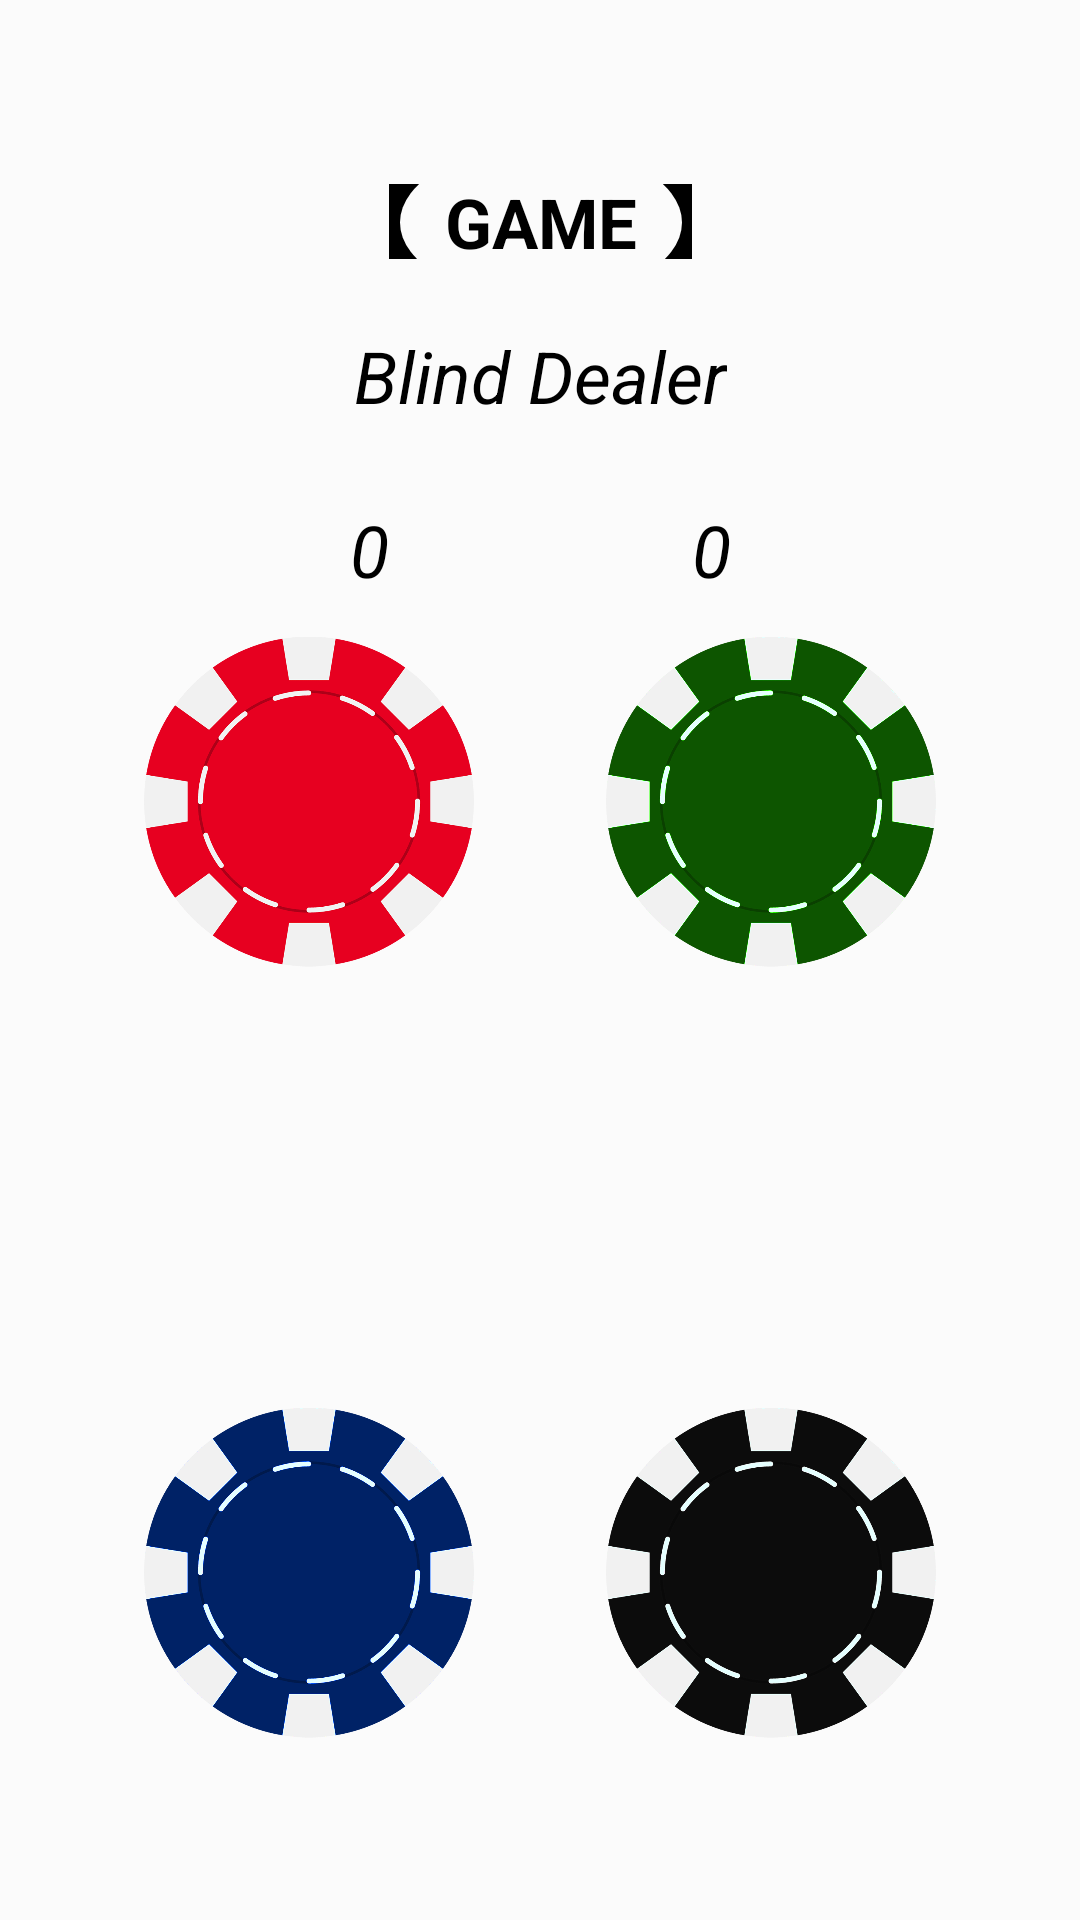

Reconstruct the res/layout file that produces this screen, plus the resources it refers to.
<!-- AndroidManifest.xml: application theme Theme.BorderK -->
<!-- res/layout/fragment_blind_dealer.xml -->
<?xml version="1.0" encoding="utf-8"?>
<LinearLayout xmlns:android="http://schemas.android.com/apk/res/android"
    xmlns:app="http://schemas.android.com/apk/res-auto"
    xmlns:tools="http://schemas.android.com/tools"
    android:layout_width="match_parent"
    android:layout_height="match_parent"
    android:background="#FBFBFB"
    android:gravity="center"
    android:orientation="vertical"
    android:padding="48dp">


    <androidx.constraintlayout.widget.ConstraintLayout
        android:layout_width="match_parent"
        android:layout_height="match_parent"
        android:background="#FBFBFB">

        <TextView
            android:id="@+id/gameName"
            android:layout_width="wrap_content"
            android:layout_height="wrap_content"
            android:text="Blind Dealer"
            android:textAlignment="center"
            android:textColor="@color/black"
            android:textSize="24sp"
            android:textStyle="italic"
            app:layout_constraintBottom_toBottomOf="parent"
            app:layout_constraintEnd_toEndOf="parent"
            app:layout_constraintStart_toStartOf="parent"
            app:layout_constraintTop_toBottomOf="@+id/csLay"
            app:layout_constraintVertical_bias="0.048" />

        <TextView
            android:id="@+id/gameValue"
            android:layout_width="wrap_content"
            android:layout_height="wrap_content"
            android:text="0"
            android:textAlignment="center"
            android:textColor="@color/black"
            android:textSize="24sp"
            android:textStyle="italic"
            app:layout_constraintBottom_toBottomOf="parent"
            app:layout_constraintEnd_toEndOf="parent"
            app:layout_constraintHorizontal_bias="0.274"
            app:layout_constraintStart_toStartOf="parent"
            app:layout_constraintTop_toBottomOf="@+id/gameName"
            app:layout_constraintVertical_bias="0.061" />

        <TextView
            android:id="@+id/pressedTimes"
            android:layout_width="wrap_content"
            android:layout_height="wrap_content"
            android:text="0"
            android:textAlignment="center"
            android:textColor="@color/black"
            android:textSize="24sp"
            android:textStyle="italic"
            app:layout_constraintBottom_toBottomOf="parent"
            app:layout_constraintEnd_toEndOf="parent"
            app:layout_constraintHorizontal_bias="0.728"
            app:layout_constraintStart_toStartOf="parent"
            app:layout_constraintTop_toBottomOf="@+id/gameName"
            app:layout_constraintVertical_bias="0.061" />

        <androidx.constraintlayout.widget.ConstraintLayout
            android:id="@+id/csLay"
            android:layout_width="101dp"
            android:layout_height="25dp"
            android:background="@color/black"
            app:layout_constraintBottom_toBottomOf="parent"
            app:layout_constraintEnd_toEndOf="parent"
            app:layout_constraintStart_toStartOf="parent"
            app:layout_constraintTop_toTopOf="parent"
            app:layout_constraintVertical_bias="0.026">

            <TextView
                android:id="@+id/textView"
                android:layout_width="94dp"
                android:layout_height="51dp"
                android:background="@drawable/circle_shape"
                android:gravity="center"
                android:text="GAME"
                android:textAlignment="center"
                android:textColor="@color/black"
                android:textSize="23sp"
                android:textStyle="bold"
                app:layout_constraintBottom_toBottomOf="parent"
                app:layout_constraintEnd_toEndOf="parent"
                app:layout_constraintStart_toStartOf="parent"
                app:layout_constraintTop_toTopOf="parent" />

        </androidx.constraintlayout.widget.ConstraintLayout>

        <androidx.constraintlayout.widget.ConstraintLayout
            android:layout_width="match_parent"
            android:layout_height="380dp"
            app:layout_constraintBottom_toBottomOf="parent"
            app:layout_constraintEnd_toEndOf="parent"
            app:layout_constraintStart_toStartOf="parent"
            app:layout_constraintTop_toBottomOf="@+id/gameValue">

            <ImageView
                android:id="@+id/chip_red"
                android:layout_width="110dp"
                android:layout_height="123dp"
                android:src="@drawable/chip_red"
                app:layout_constraintStart_toStartOf="parent"
                app:layout_constraintTop_toTopOf="parent" />

            <ImageView
                android:id="@+id/chip_green"
                android:layout_width="110dp"
                android:layout_height="123dp"
                android:src="@drawable/chip_green"
                app:layout_constraintEnd_toEndOf="parent"
                app:layout_constraintTop_toTopOf="parent" />

            <ImageView
                android:id="@+id/chip_blue"
                android:layout_width="110dp"
                android:layout_height="123dp"
                android:src="@drawable/chip_blue"
                app:layout_constraintBottom_toBottomOf="parent"
                app:layout_constraintStart_toStartOf="parent" />

            <ImageView
                android:id="@+id/chip_black"
                android:layout_width="110dp"
                android:layout_height="123dp"
                android:src="@drawable/chip_black"
                app:layout_constraintBottom_toBottomOf="parent"
                app:layout_constraintEnd_toEndOf="parent" />
        </androidx.constraintlayout.widget.ConstraintLayout>

    </androidx.constraintlayout.widget.ConstraintLayout>


</LinearLayout>
<!-- resources referenced by this layout -->
<resources>
  <!-- drawable chip_black: png bitmap (drawable, 139606 bytes) -->
  <!-- drawable chip_blue: png bitmap (drawable, 152879 bytes) -->
  <!-- drawable chip_green: png bitmap (drawable, 146966 bytes) -->
  <!-- drawable chip_red: png bitmap (drawable, 156212 bytes) -->
  <!-- drawable circle_shape (drawable) -->
  <?xml version="1.0" encoding="utf-8"?>
  
  <shape xmlns:android="http://schemas.android.com/apk/res/android"
      android:shape="oval">
      <solid android:color="#FBFBFB" /> 
      <size android:width="100dp" android:height="100dp" /> 
  </shape>
  <style name="Theme.BorderK" parent="Base.Theme.BorderK" />
  <style name="Base.Theme.BorderK" parent="Theme.Material3.DayNight.NoActionBar">
          
          <item name="colorPrimary">#FBFBFB</item>
          <item name="colorPrimaryDark">#FBFBFB</item>
          <item name="android:navigationBarColor">#FBFBFB</item>
      </style>
  <!-- not gathered from this repository: default colours our renderer supplied (Android Studio template values) -->
  <color name="black">#FF000000</color>
</resources>
